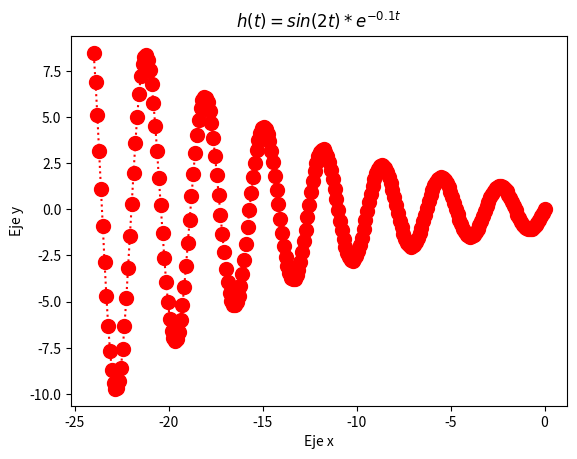

Write Python code to recreate this figure.
import matplotlib.pyplot as plt
import numpy as np

t = np.linspace(0,-24,250)
def h(t):
    return (np.sin(2*t)*np.exp(-0.1*t))
plt.plot(t,h(t),'o:r', ms = 10)
plt.title('$h(t)=sin(2t)*e^{-0.1t}$')
plt.ylabel('Eje y')
plt.xlabel('Eje x')
plt.show()
